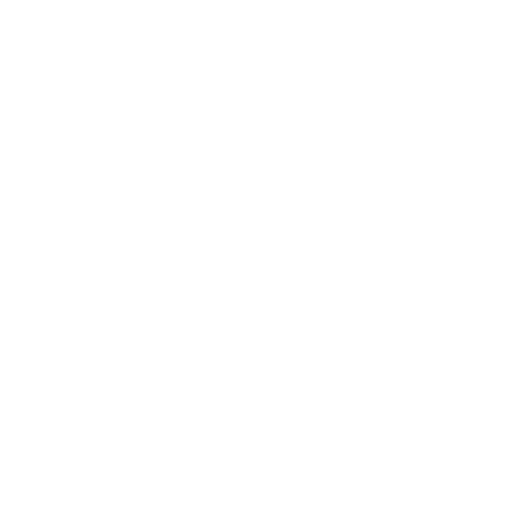
t = 0.00 s
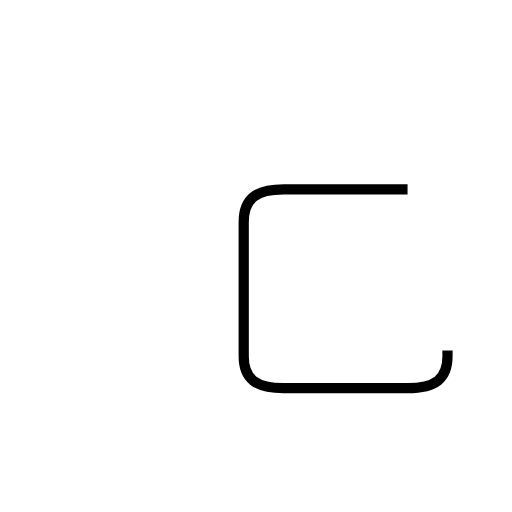
t = 1.66 s
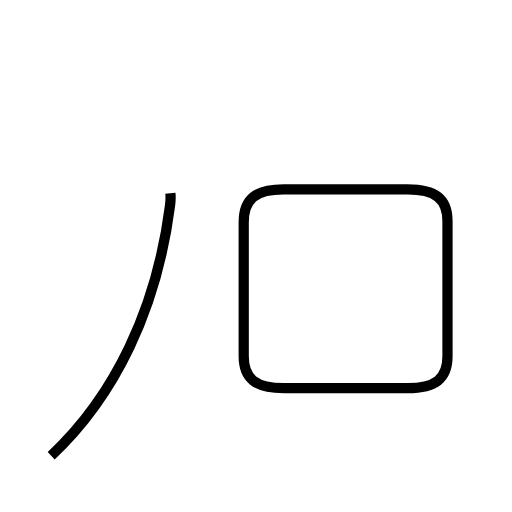
t = 3.07 s
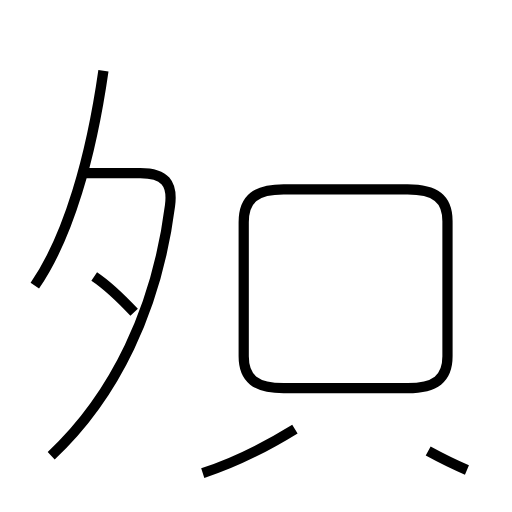
t = 4.61 s
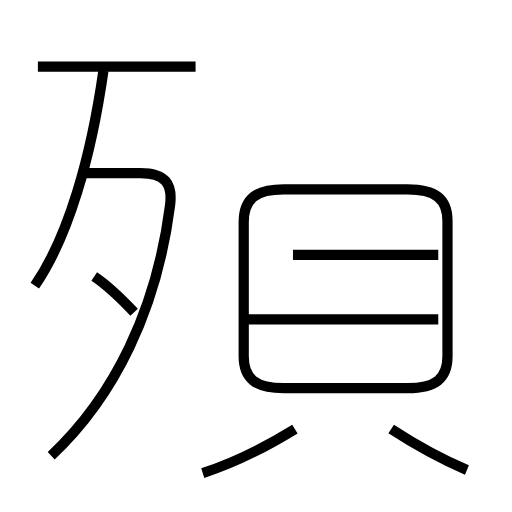
t = 6.19 s
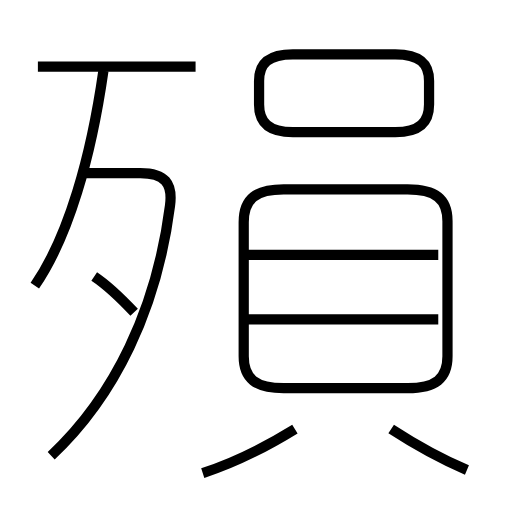
t = 7.65 s

The animated SVG that drew these frames (rendered in a browser with its animation timeline set to each time). Animation: 10 SMIL elements (animate=10); one cycle of 7.65 s.

<?xml version='1.0' encoding='utf-8'?>
<svg viewBox="0.0 -6.0 50.0 50.0" version="1.1" xmlns="http://www.w3.org/2000/svg"><rect x="-1000" y="-1000" width="2000" height="2000" stroke="white" fill="white" /><g style="fill:none;stroke:#000000;stroke-width:1"><path d="M 39.8 -25.5 L 27.7 -25.5 C 25.0 -25.5 23.8 -24.6 23.8 -22.3 L 23.8 -9.2 C 23.8 -7.0 25.0 -6.1 27.7 -6.1 L 39.8 -6.1 C 42.5 -6.1 43.7 -7.0 43.7 -9.2 L 43.7 -22.4 C 43.7 -24.6 42.5 -25.5 39.8 -25.5 Z " transform="translate(0.0 38.0)" stroke-dasharray="73.5987998160027" stroke-dashoffset="73.5987998160027"><animate attributeName="stroke-dashoffset" from="73.5987998160027" to="0" dur="2.207963994480081s" begin="0s; anim_end.end" fill="freeze" id="anim0" /></path><path d="M 5.0 0.5 C 11.2 -5.3 15.3 -13.8 16.6 -23.9 C 16.9 -26.1 16.1 -27.1 13.7 -27.1 L 8.1 -27.1 " transform="translate(0.0 38.0)" stroke-dasharray="38.36116936191913" stroke-dashoffset="38.36116936191913"><animate attributeName="stroke-dashoffset" from="38.36116936191913" to="0" dur="1.1508350808575738s" begin="anim0.end" fill="freeze" id="anim1" /></path><path d="M 19.8 2.2 C 22.9 1.2 26.2 -0.5 28.8 -2.1 " transform="translate(0.0 38.0)" stroke-dasharray="9.996699300794669" stroke-dashoffset="9.996699300794669"><animate attributeName="stroke-dashoffset" from="9.996699300794669" to="0" dur="0.29990097902384005s" begin="anim1.end" fill="freeze" id="anim2" /></path><path d="M 13.1 -13.5 C 11.5 -15.2 10.1 -16.4 9.2 -17.0 " transform="translate(0.0 38.0)" stroke-dasharray="5.2496519484197774" stroke-dashoffset="5.2496519484197774"><animate attributeName="stroke-dashoffset" from="5.2496519484197774" to="0" dur="0.15748955845259333s" begin="anim2.end" fill="freeze" id="anim3" /></path><path d="M 3.4 -16.1 C 6.7 -20.9 8.9 -28.7 10.1 -37.1 " transform="translate(0.0 38.0)" stroke-dasharray="22.21501613559747" stroke-dashoffset="22.21501613559747"><animate attributeName="stroke-dashoffset" from="22.21501613559747" to="0" dur="0.6664504840679241s" begin="anim3.end" fill="freeze" id="anim4" /></path><path d="M 45.6 1.9 C 43.0 0.8 40.2 -0.8 38.2 -2.1 " transform="translate(0.0 38.0)" stroke-dasharray="8.42175993815564" stroke-dashoffset="8.42175993815564"><animate attributeName="stroke-dashoffset" from="8.42175993815564" to="0" dur="0.2526527981446692s" begin="anim4.end" fill="freeze" id="anim5" /></path><path d="M 42.8 -12.8 L 23.9 -12.8 " transform="translate(0.0 38.0)" stroke-dasharray="18.9" stroke-dashoffset="18.9"><animate attributeName="stroke-dashoffset" from="18.9" to="0" dur="0.567s" begin="anim5.end" fill="freeze" id="anim6" /></path><path d="M 19.1 -37.5 L 3.7 -37.5 " transform="translate(0.0 38.0)" stroke-dasharray="15.400000000000002" stroke-dashoffset="15.400000000000002"><animate attributeName="stroke-dashoffset" from="15.400000000000002" to="0" dur="0.462s" begin="anim6.end" fill="freeze" id="anim7" /></path><path d="M 42.8 -19.1 L 23.9 -19.1 " transform="translate(0.0 38.0)" stroke-dasharray="18.9" stroke-dashoffset="18.9"><animate attributeName="stroke-dashoffset" from="18.9" to="0" dur="0.567s" begin="anim7.end" fill="freeze" id="anim8" /></path><path d="M 28.6 -31.1 L 38.6 -31.1 C 41.0 -31.1 41.9 -32.1 41.9 -33.8 L 41.9 -36.1 C 41.9 -37.8 41.0 -38.7 38.6 -38.7 L 28.6 -38.7 C 26.2 -38.7 25.3 -37.8 25.3 -36.1 L 25.3 -33.8 C 25.3 -32.1 26.2 -31.1 28.6 -31.1 Z" transform="translate(0.0 38.0)" stroke-dasharray="44.0669221341617" stroke-dashoffset="44.0669221341617"><animate attributeName="stroke-dashoffset" from="44.0669221341617" to="0" dur="1.322007664024851s" begin="anim8.end" fill="freeze" id="anim_end" /></path></g></svg>
